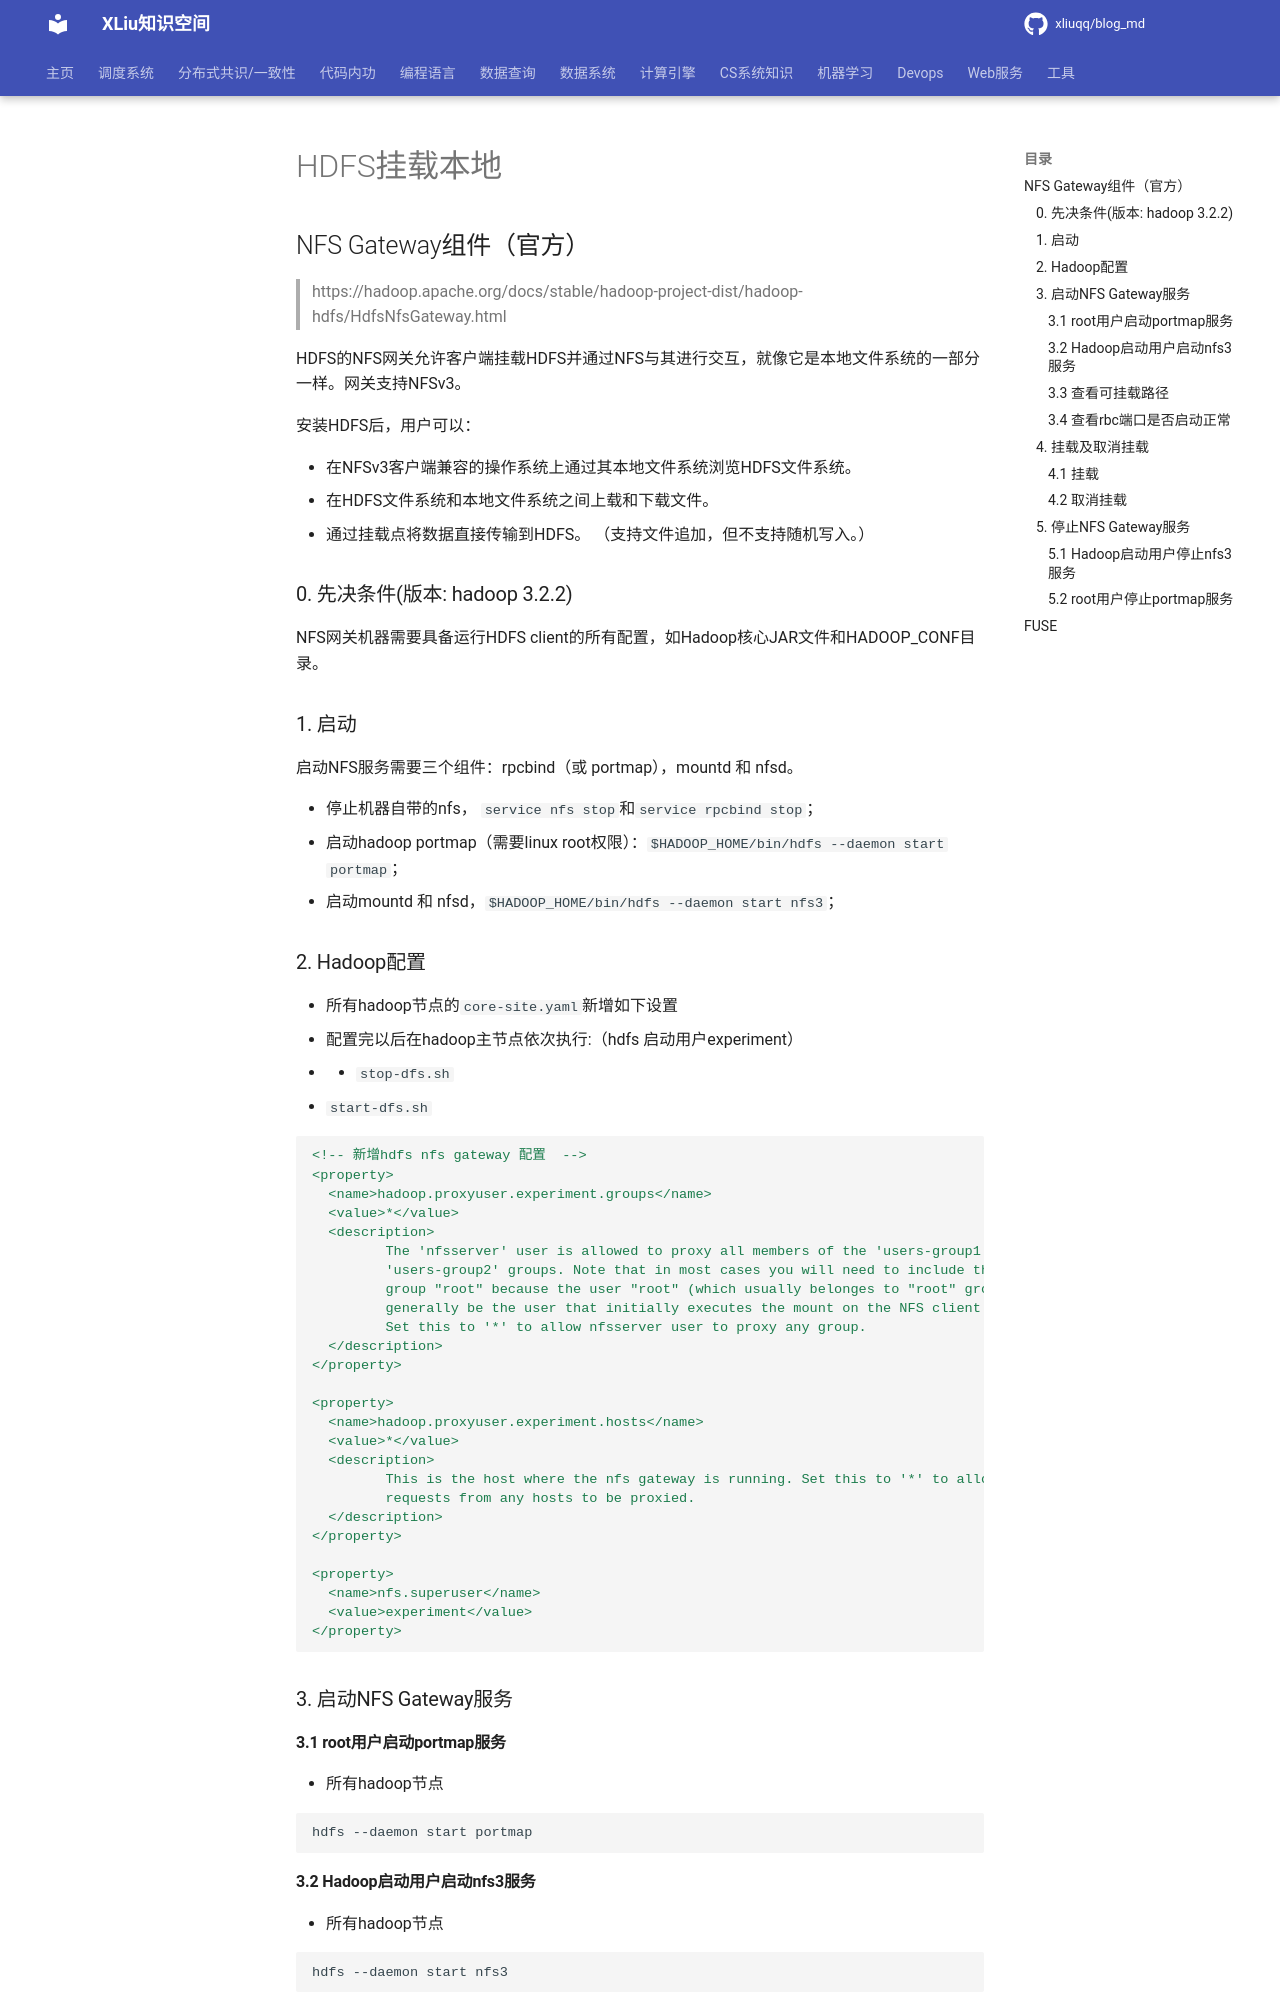

repository: xliuqq/blog_md · page: data_system/file_system/hdfs/mount.html · generator: mkdocs

# HDFS挂载本地

## NFS Gateway组件（官方）

> https://hadoop.apache.org/docs/stable/hadoop-project-dist/hadoop-hdfs/HdfsNfsGateway.html

HDFS的NFS网关允许客户端挂载HDFS并通过NFS与其进行交互，就像它是本地文件系统的一部分一样。网关支持NFSv3。

安装HDFS后，用户可以：

- 在NFSv3客户端兼容的操作系统上通过其本地文件系统浏览HDFS文件系统。
- 在HDFS文件系统和本地文件系统之间上载和下载文件。
- 通过挂载点将数据直接传输到HDFS。 （支持文件追加，但不支持随机写入。）

### 0. 先决条件(版本: hadoop 3.2.2)

NFS网关机器需要具备运行HDFS client的所有配置，如Hadoop核心JAR文件和HADOOP_CONF目录。

### 1. 启动

启动NFS服务需要三个组件：rpcbind（或 portmap），mountd 和 nfsd。

- 停止机器自带的nfs， `service nfs stop`和`service rpcbind stop`；
- 启动hadoop portmap（需要linux root权限）：`$HADOOP_HOME/bin/hdfs --daemon start portmap`；
- 启动mountd 和 nfsd，` $HADOOP_HOME/bin/hdfs --daemon start nfs3`；
